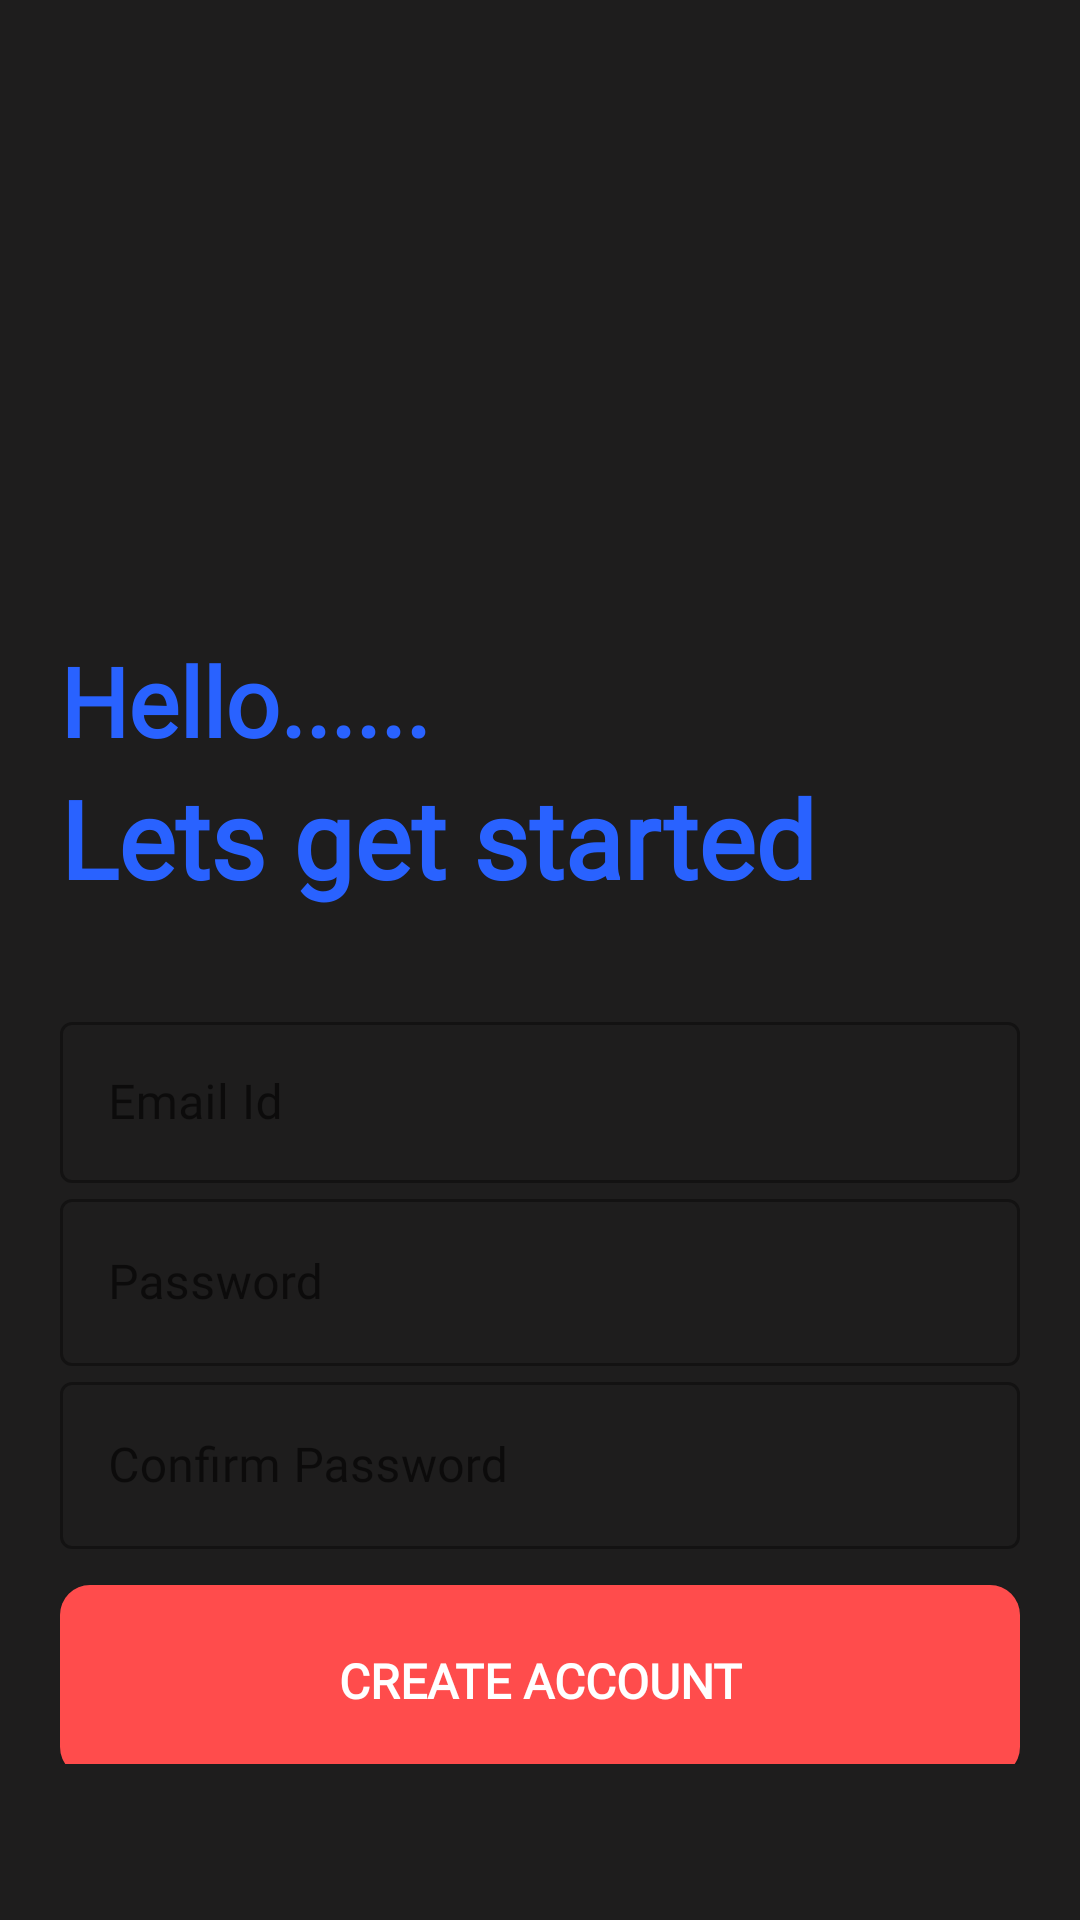

Layout XML and referenced resources for this Android screen:
<!-- AndroidManifest.xml: application theme Theme.Trail4 -->
<!-- res/layout/activity_login2_with_auth.xml -->
<RelativeLayout xmlns:android="http://schemas.android.com/apk/res/android"
    xmlns:app="http://schemas.android.com/apk/res-auto"
    xmlns:tools="http://schemas.android.com/tools"
    android:layout_width="match_parent"
    android:layout_height="match_parent"
    android:background="#1e1d1d"
    android:orientation="vertical"
    android:padding="20dp"
    tools:context=".login2_withAuth">

    <ImageView
        android:id="@+id/sign_up_icon"
        android:layout_width="128dp"
        android:layout_height="128dp"
        android:layout_centerHorizontal="true"
        android:layout_marginVertical="32dp"
        android:src="@drawable/logo_2" />


    <LinearLayout
        android:id="@+id/helloText"
        android:layout_width="match_parent"

        android:layout_height="wrap_content"
        android:layout_below="@+id/sign_up_icon"
        android:orientation="vertical">

        <TextView
            android:layout_width="match_parent"
            android:layout_height="wrap_content"
            android:text="Hello......"
            android:textStyle="bold"
            android:fontFamily="@font/raleway"
            android:textSize="32sp"
            android:textColor="@color/bacckground"/>

        <TextView
            android:layout_width="match_parent"
            android:layout_height="wrap_content"
            android:text="Lets get started "
            android:textStyle="bold"
            android:fontFamily="@font/raleway"
            android:textSize="36sp"
            android:textColor="@color/bacckground"/>


    </LinearLayout>

    <LinearLayout
        android:id="@+id/form_layout"
        android:layout_width="match_parent"
        android:layout_height="wrap_content"
        android:layout_below="@+id/helloText"
        android:orientation="vertical"
        android:layout_marginVertical="32dp">


        //EMAIL
        <com.google.android.material.textfield.TextInputLayout
            android:id="@+id/username_text_field_design"
            style="@style/Widget.MaterialComponents.TextInputLayout.OutlinedBox"
            android:layout_width="match_parent"
            android:fontFamily="@font/raleway"
            android:layout_height="wrap_content"
            android:hint="Email Id">

            <com.google.android.material.textfield.TextInputEditText
                android:id="@+id/email_edit_text"
                android:layout_width="match_parent"
                android:layout_height="wrap_content"
                android:inputType="textEmailAddress"
                android:fontFamily="@font/raleway"
                android:textColor="@color/white"
                android:textColorHint="@color/black"
                android:padding="16dp"
                android:layout_marginTop="12dp"
                android:visibility="visible"
                tools:visibility="visible" />
        </com.google.android.material.textfield.TextInputLayout>


        //PASSWORD
        <com.google.android.material.textfield.TextInputLayout
            style="@style/Widget.MaterialComponents.TextInputLayout.OutlinedBox"
            android:layout_width="match_parent"
            android:fontFamily="@font/raleway"
            android:layout_height="wrap_content"
            android:hint="Password">

            <com.google.android.material.textfield.TextInputEditText
                android:id="@+id/password_edit_text"
                android:layout_width="match_parent"
                android:layout_height="wrap_content"
                android:inputType="textPassword"
                android:fontFamily="@font/raleway"
                android:textColor="@color/white"
                android:textColorHint="@color/black"
                android:visibility="visible"
                tools:visibility="visible" />
        </com.google.android.material.textfield.TextInputLayout>


        //CONFIRM PASSWORD
        <com.google.android.material.textfield.TextInputLayout
            style="@style/Widget.MaterialComponents.TextInputLayout.OutlinedBox"
            android:layout_width="match_parent"
            android:fontFamily="@font/raleway"
            android:layout_height="wrap_content"
            android:hint="Confirm Password">

            <com.google.android.material.textfield.TextInputEditText
                android:id="@+id/confirm_password_edit_text"
                android:layout_width="match_parent"
                android:layout_height="wrap_content"
                android:inputType="textPassword"
                android:fontFamily="@font/raleway"
                android:textColor="@color/white"
                android:textColorHint="@color/black"
                android:visibility="visible"
                tools:visibility="visible" />
        </com.google.android.material.textfield.TextInputLayout>

        <android.widget.Button
            android:id="@+id/create_account_btn"
            android:layout_width="match_parent"
            android:layout_height="64dp"
            android:layout_marginTop="12dp"
            android:background="@drawable/buttonbackground"
            android:fontFamily="@font/raleway"
            android:text="CREATE ACCOUNT"
            android:textColor="@color/white"
            android:textSize="16sp"
            android:textStyle="bold"/>

        <ProgressBar
            android:id="@+id/progress_bar"
            android:layout_width="24dp"
            android:layout_height="64dp"
            android:layout_gravity="center"
            android:layout_marginTop="12dp"
            android:visibility="gone"/>

    </LinearLayout>

    <LinearLayout
        android:layout_width="match_parent"
        android:layout_height="wrap_content"
        android:layout_below="@id/form_layout"
        android:orientation="horizontal"
        android:gravity="center">

        <TextView
            android:layout_width="wrap_content"
            android:layout_height="wrap_content"
            android:textColor="@color/white"
            android:text="Already have an account ? "/>

        <TextView
            android:id="@+id/login_text_view_btn"
            android:layout_width="wrap_content"
            android:layout_height="wrap_content"
            android:textStyle="bold"
            android:textColor="@color/white"
            android:text="LOGIN"/>

    </LinearLayout>

</RelativeLayout>
<!-- resources referenced by this layout -->
<resources>
  <color name="bacckground">#2962FF</color>
  <color name="black">#FF000000</color>
  <color name="white">#FFFFFFFF</color>
  <!-- drawable buttonbackground (drawable) -->
  <?xml version="1.0" encoding="utf-8"?>
  <shape xmlns:android="http://schemas.android.com/apk/res/android"
      android:shape="rectangle">
  
      <solid android:color="#FF4c4c"/>
      <corners android:radius="10dp"/>
  
  </shape>
  <!-- drawable logo_2: png bitmap (mipmap-xhdpi, 36991 bytes) -->
  <style name="Theme.Trail4" parent="Theme.MaterialComponents.DayNight.DarkActionBar">
          
          <item name="colorPrimary">@color/purple_500</item>
          <item name="colorPrimaryVariant">@color/purple_700</item>
          <item name="colorOnPrimary">@color/white</item>
          
          <item name="colorSecondary">@color/teal_200</item>
          <item name="colorSecondaryVariant">@color/teal_700</item>
          <item name="colorOnSecondary">@color/black</item>
          
          <item name="android:statusBarColor" tools:targetApi="l">?attr/colorPrimaryVariant</item>
          
      </style>
  <color name="purple_500">#FF6200EE</color>
  <color name="purple_700">#FF3700B3</color>
  <color name="teal_200">#FF03DAC5</color>
  <color name="teal_700">#FF018786</color>
</resources>
